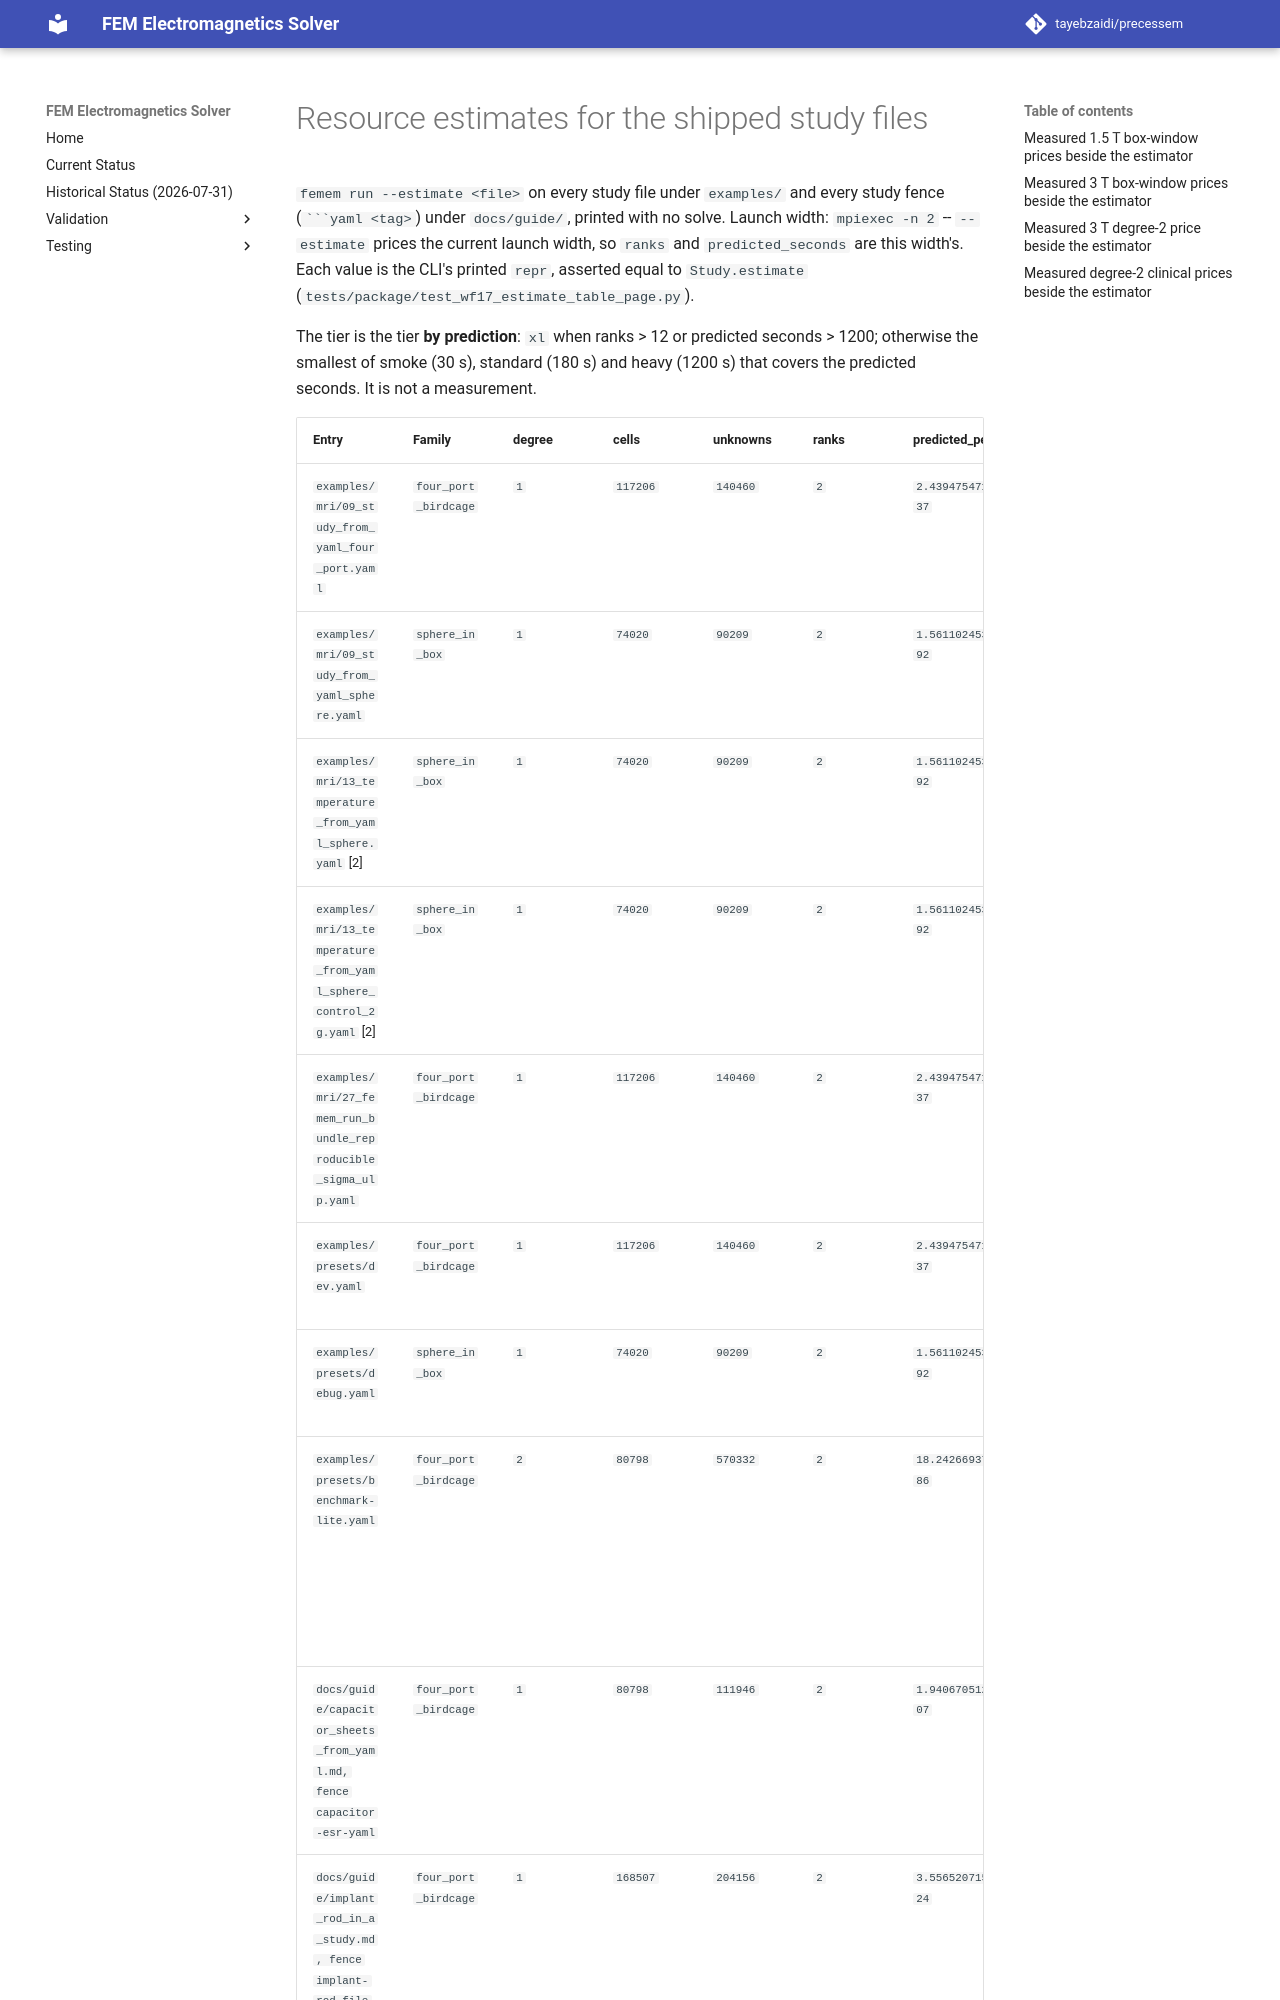

repository: tayebzaidi/precessem · page: guide/estimates/index.html · generator: mkdocs

<!-- GENERATED by scripts/docs/generate_estimate_page.py (`WF-17` step 30); do not edit by hand. -->

# Resource estimates for the shipped study files

`femem run --estimate <file>` on every study file under `examples/` and every study fence (```` ```yaml <tag> ````) under `docs/guide/`, printed with no solve. Launch width: `mpiexec -n 2` -- `--estimate` prices the current launch width, so `ranks` and `predicted_seconds` are this width's. Each value is the CLI's printed `repr`, asserted equal to `Study.estimate` (`tests/package/test_wf17_estimate_table_page.py`).

The tier is the tier **by prediction**: `xl` when ranks > 12 or predicted seconds > 1200; otherwise the smallest of smoke (30 s), standard (180 s) and heavy (1200 s) that covers the predicted seconds. It is not a measurement.
